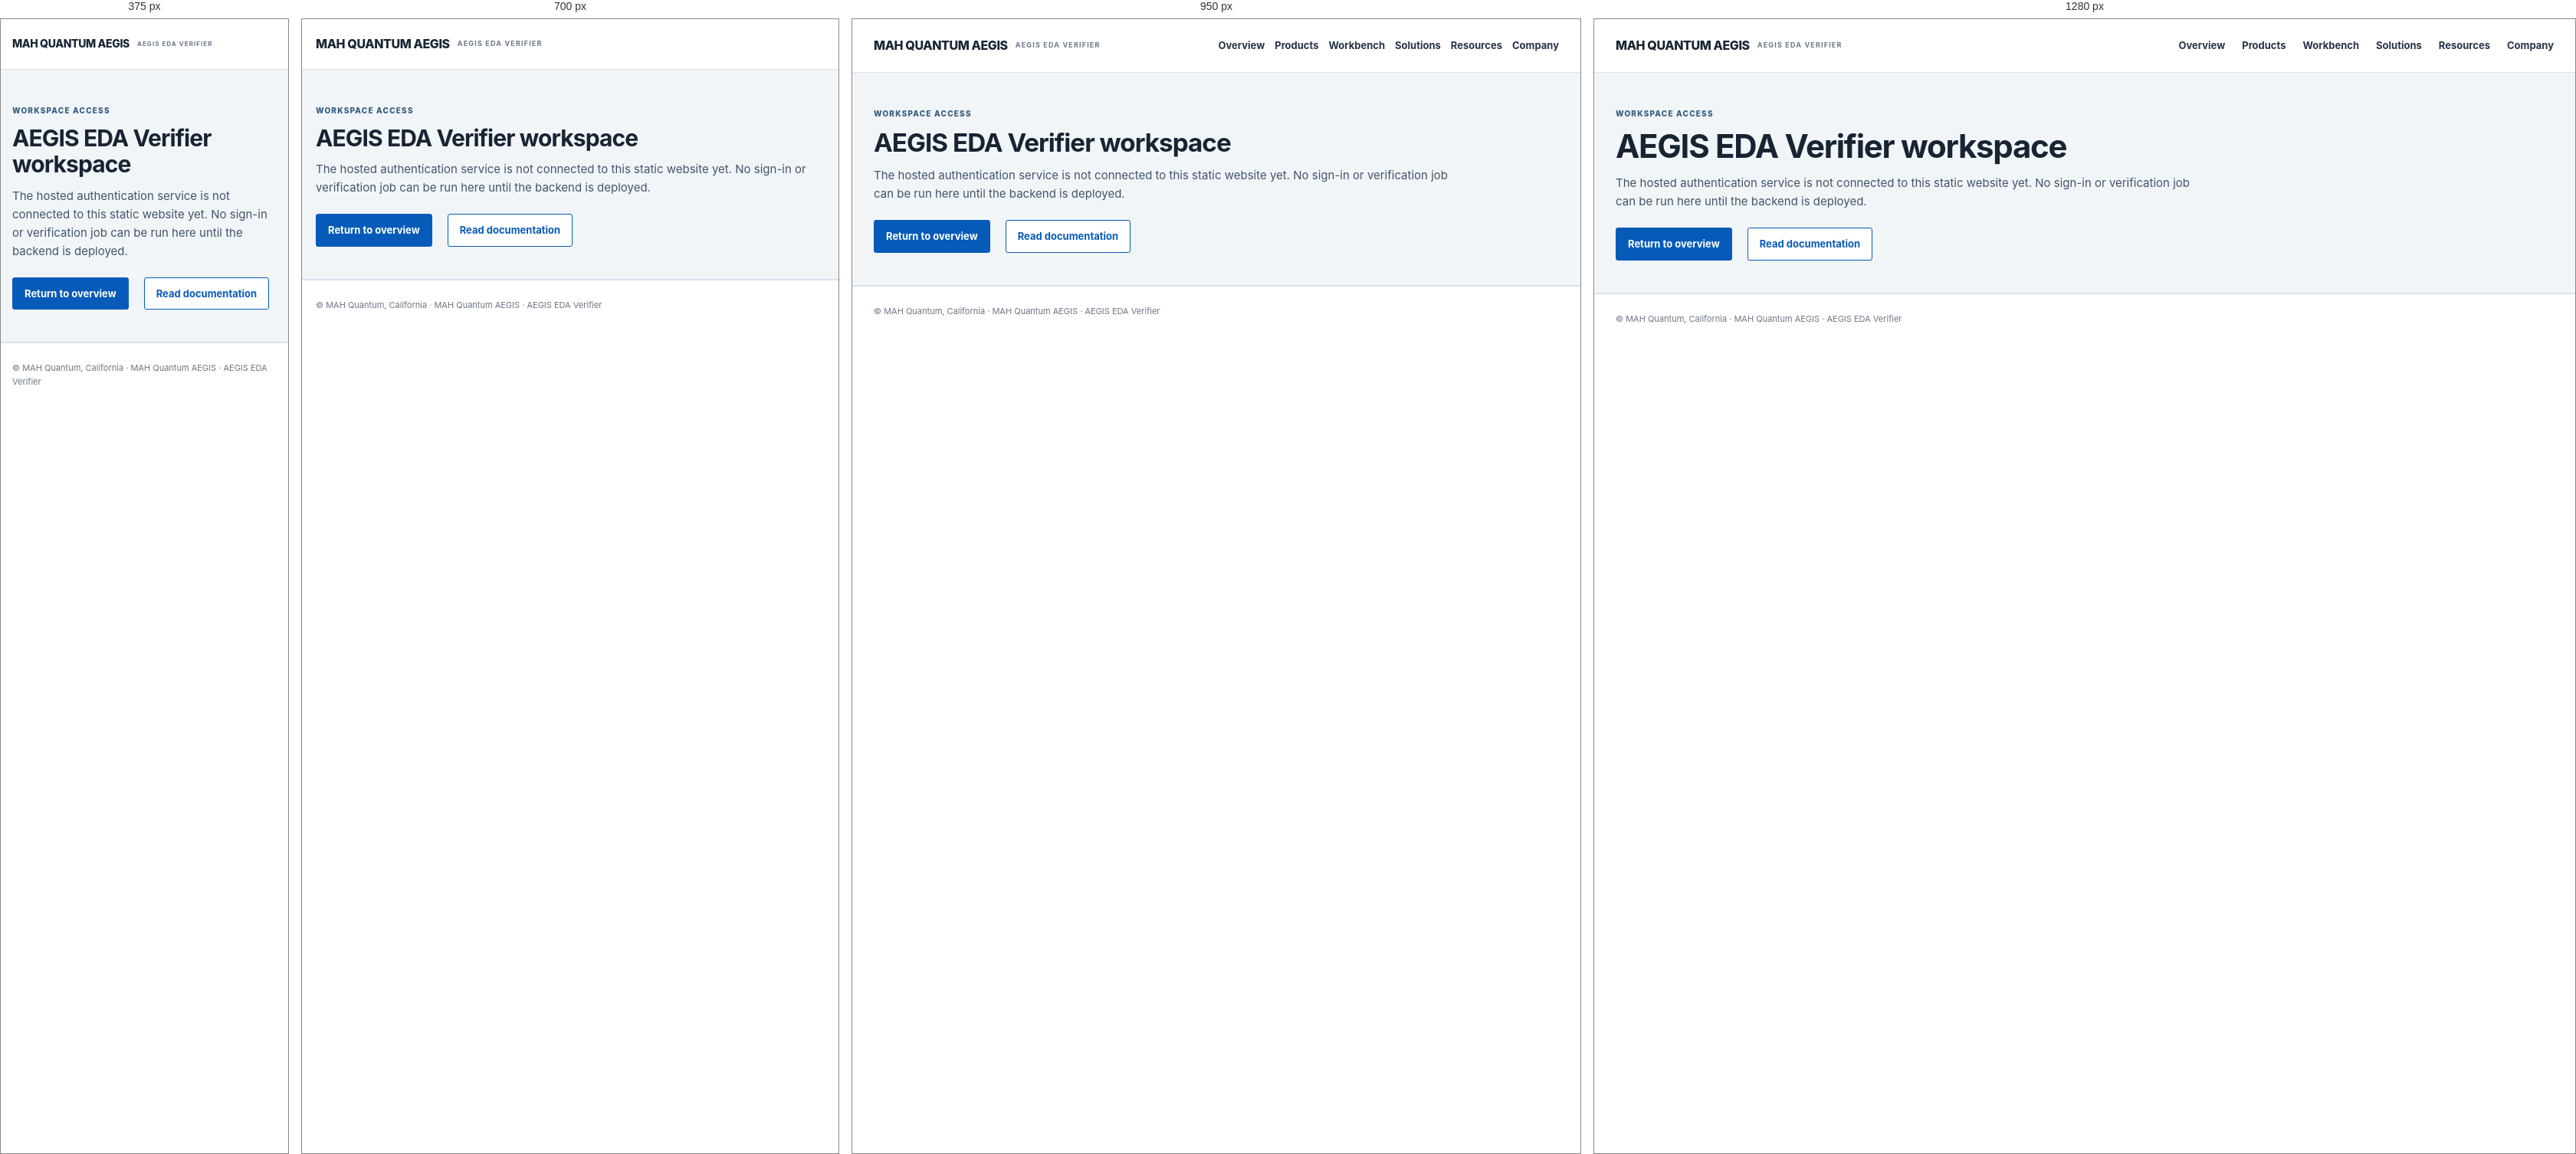
Rendered at 375 px, 700 px, 950 px and 1280 px, left to right.

<!-- file: workspace.html -->
<!doctype html><html lang="en"><head><meta charset="utf-8"><meta name="viewport" content="width=device-width,initial-scale=1"><title>Workspace | AEGIS EDA Verifier</title><link rel="stylesheet" href="site.css"></head><body><header class="top"><div class="shell topin"><a class="brand" href="index.html">MAH QUANTUM AEGIS <small>AEGIS EDA VERIFIER</small></a><nav class="nav"><a href="index.html">Overview</a><a href="products.html">Products</a><a href="tools.html">Workbench</a><a href="solutions.html">Solutions</a><a href="resources.html">Resources</a><a href="company.html">Company</a></nav></div></header><main><section class="page-hero"><div class="shell"><div class="eyebrow">Workspace access</div><h1>AEGIS EDA Verifier workspace</h1><p>The hosted authentication service is not connected to this static website yet. No sign-in or verification job can be run here until the backend is deployed.</p><div class="actions"><a class="btn primary" href="index.html">Return to overview</a><a class="btn secondary" href="resources.html">Read documentation</a></div></div></section></main><footer class="footer"><div class="shell footin">© MAH Quantum, California · MAH Quantum AEGIS · AEGIS EDA Verifier</div></footer></body></html>

/* @media block from site.css */
@media(max-width:900px){.nav{gap:13px}.nav a:not(.nav-cta){display:none}.menu{display:block}.hero-grid,.split,.login-wrap{grid-template-columns:1fr}.hero-visual{min-height:300px}.trust-grid{grid-template-columns:repeat(2,1fr)}.trust-item:nth-child(2){border-right:0}.grid{grid-template-columns:repeat(2,minmax(0,1fr))}.section{padding:50px 0}.login-wrap{gap:20px}}

/* @media block from site.css */
@media(max-width:580px){.shell{width:calc(100% - 34px)}.top{height:66px}.brand{font-size:16px}.nav-cta{padding:9px 12px}.hero-grid{padding-top:36px;padding-bottom:36px;min-height:auto}.hero h1{font-size:40px}.hero p,.page-hero p{font-size:16px}.hero-visual{min-height:260px}.chip-panel{padding:20px}.chip-core{width:135px;height:135px}.trust-grid,.grid,.metric-grid{grid-template-columns:1fr}.trust-item{border-right:0;border-bottom:1px solid var(--line);padding:12px 0}.trust-item:last-child{border:0}.section-head{display:block}.section-head>.btn{margin-top:15px}.page-hero{padding:48px 0}.login-card{padding:22px}.footin{display:block}.footin>div+div{margin-top:8px}}

/* @media block from site.css */
@media(max-width:1000px){.nav{gap:13px}.hero-grid{gap:34px}.workflow-items>div{padding:0 12px}.evidence-grid{gap:32px}}

/* @media block from site.css */
@media(max-width:820px){.shell{width:calc(100% - 36px)}.top{height:66px}.topin{position:relative}.menu{display:inline-flex;margin-left:auto}.nav{display:none;position:absolute;top:65px;left:-18px;right:-18px;background:#fff;padding:14px 18px 18px;border-bottom:1px solid var(--line);box-shadow:0 8px 15px rgba(20,38,59,.08);align-items:stretch;gap:0;flex-direction:column}.nav.nav-open{display:flex}.nav a,.nav a:not(.nav-cta){display:block;padding:10px 0}.nav .nav-cta{margin-top:7px;text-align:center}.hero-grid{grid-template-columns:1fr;gap:28px;padding-top:37px;padding-bottom:34px}.hero h1{font-size:36px}.hero-visual{width:100%}.hero-console{max-width:none}.workflow-items{grid-template-columns:repeat(2,minmax(0,1fr));gap:14px}.workflow-items>div{border-right:0;padding:5px 0}.evidence-grid{grid-template-columns:1fr;gap:22px}.section{padding:42px 0}.developer-line{align-items:flex-start;flex-direction:column;gap:10px}}

/* @media block from site.css */
@media(max-width:520px){.shell{width:calc(100% - 30px)}.brand{font-size:14px}.brandmark{width:30px;height:30px}.brand small{font-size:8px}.hero h1{font-size:31px}.hero-sub{font-size:17px!important}.hero-meta{gap:8px;flex-direction:column}.console-top{gap:8px;padding:11px 12px;font-size:8px}.console-status{display:none}.console-title{padding:15px 14px 8px;font-size:15px}.stage-row{grid-template-columns:30px minmax(0,1fr) auto;gap:8px;margin:0 12px;padding:13px 0}.stage-row small{font-size:10px}.stage-state{font-size:8px}.workflow-items{grid-template-columns:1fr 1fr}.workflow-items>div{gap:8px}.workflow-items small{font-size:10px}.capability{grid-template-columns:30px minmax(0,1fr) 18px;gap:9px;padding:15px 2px}.cap-main strong{font-size:13px}.cap-main small{font-size:11px}.evidence-head{align-items:flex-start;flex-direction:column;gap:3px}.evidence-line{font-size:11px}.developer-line p{font-size:11px}.footin>div+div{margin-top:8px}}